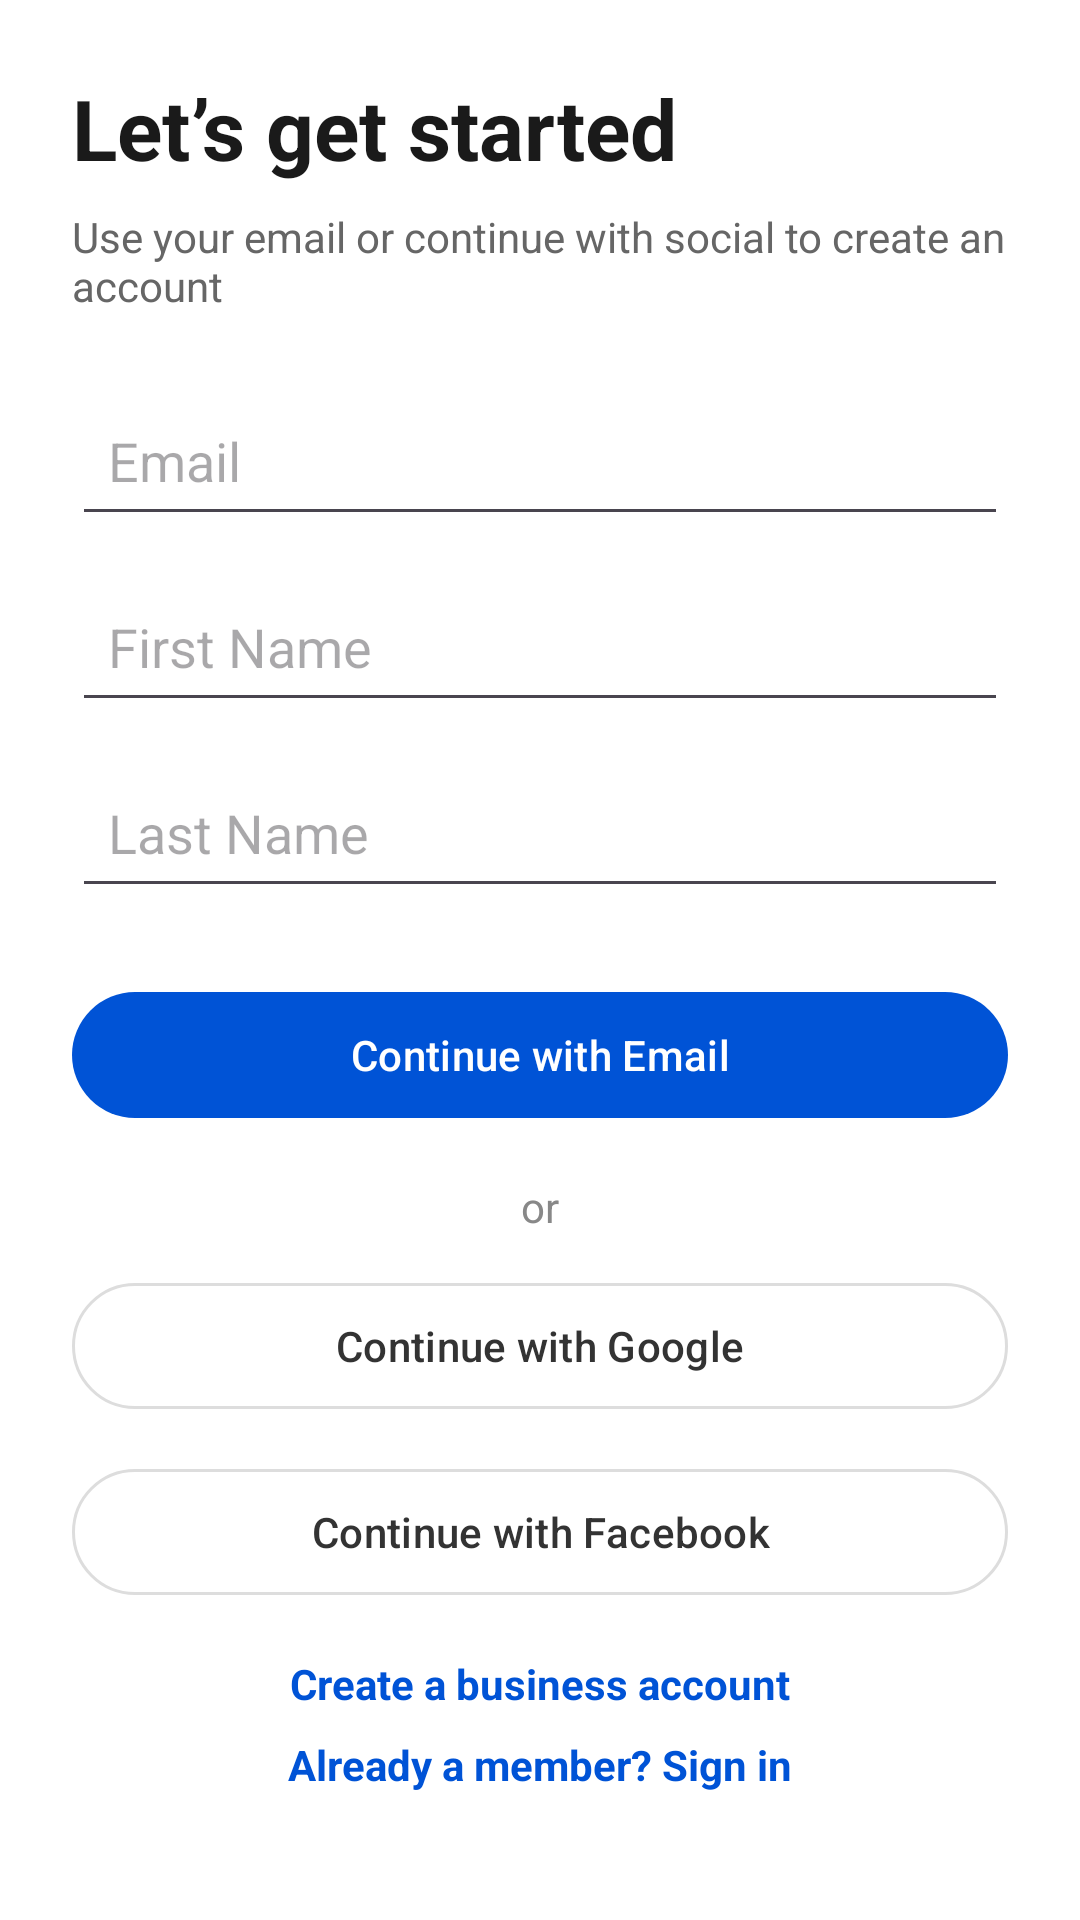

Write the Android layout XML for this screen, with the resource values it uses.
<!-- AndroidManifest.xml: application theme Theme.Ebay -->
<!-- res/layout/register.xml -->
<?xml version="1.0" encoding="utf-8"?>
<androidx.constraintlayout.widget.ConstraintLayout
    xmlns:android="http://schemas.android.com/apk/res/android"
    xmlns:app="http://schemas.android.com/apk/res-auto"
    android:layout_width="match_parent"
    android:layout_height="match_parent"
    android:padding="24dp"
    android:background="#FFFFFF">

    
    <TextView
        android:id="@+id/titleText"
        android:layout_width="0dp"
        android:layout_height="wrap_content"
        android:text="Let’s get started"
        android:textSize="28sp"
        android:textStyle="bold"
        android:textColor="#1A1A1A"
        app:layout_constraintTop_toTopOf="parent"
        app:layout_constraintStart_toStartOf="parent"
        app:layout_constraintEnd_toEndOf="parent"/>

    
    <TextView
        android:id="@+id/subtitleText"
        android:layout_width="0dp"
        android:layout_height="wrap_content"
        android:text="Use your email or continue with social to create an account"
        android:textSize="14sp"
        android:textColor="#666666"
        android:layout_marginTop="8dp"
        app:layout_constraintTop_toBottomOf="@id/titleText"
        app:layout_constraintStart_toStartOf="parent"
        app:layout_constraintEnd_toEndOf="parent"/>

    
    <EditText
        android:id="@+id/emailInput"
        android:layout_width="0dp"
        android:layout_height="50dp"
        android:hint="Email"
        android:padding="12dp"
        android:inputType="textEmailAddress"
        android:layout_marginTop="24dp"
        app:layout_constraintTop_toBottomOf="@id/subtitleText"
        app:layout_constraintStart_toStartOf="parent"
        app:layout_constraintEnd_toEndOf="parent"/>

    
    <EditText
        android:id="@+id/firstNameInput"
        android:layout_width="0dp"
        android:layout_height="50dp"
        android:hint="First Name"
        android:padding="12dp"
        android:layout_marginTop="12dp"
        app:layout_constraintTop_toBottomOf="@id/emailInput"
        app:layout_constraintStart_toStartOf="parent"
        app:layout_constraintEnd_toEndOf="parent"/>

    
    <EditText
        android:id="@+id/lastNameInput"
        android:layout_width="0dp"
        android:layout_height="50dp"
        android:hint="Last Name"
        android:padding="12dp"
        android:layout_marginTop="12dp"
        app:layout_constraintTop_toBottomOf="@id/firstNameInput"
        app:layout_constraintStart_toStartOf="parent"
        app:layout_constraintEnd_toEndOf="parent"/>

    
    <com.google.android.material.button.MaterialButton
        android:id="@+id/continueEmailButton"
        android:layout_width="0dp"
        android:layout_height="50dp"
        android:text="Continue with Email"
        android:textAllCaps="false"
        android:textColor="#FFFFFF"
        android:layout_marginTop="24dp"
        app:backgroundTint="#0053D6"
        app:cornerRadius="25dp"
        app:layout_constraintTop_toBottomOf="@id/lastNameInput"
        app:layout_constraintStart_toStartOf="parent"
        app:layout_constraintEnd_toEndOf="parent"/>

    
    <TextView
        android:id="@+id/orText"
        android:layout_width="wrap_content"
        android:layout_height="wrap_content"
        android:text="or"
        android:textColor="#888888"
        android:layout_marginTop="16dp"
        app:layout_constraintTop_toBottomOf="@id/continueEmailButton"
        app:layout_constraintStart_toStartOf="parent"
        app:layout_constraintEnd_toEndOf="parent"/>

    
    <com.google.android.material.button.MaterialButton
        android:id="@+id/googleButton"
        android:layout_width="0dp"
        android:layout_height="50dp"
        android:text="Continue with Google"
        android:textAllCaps="false"
        android:textColor="#333333"
        android:layout_marginTop="12dp"
        app:strokeColor="#DDDDDD"
        app:strokeWidth="1dp"
        app:cornerRadius="25dp"
        app:backgroundTint="@android:color/white"
        app:layout_constraintTop_toBottomOf="@id/orText"
        app:layout_constraintStart_toStartOf="parent"
        app:layout_constraintEnd_toEndOf="parent"/>

    
    <com.google.android.material.button.MaterialButton
        android:id="@+id/facebookButton"
        android:layout_width="0dp"
        android:layout_height="50dp"
        android:text="Continue with Facebook"
        android:textAllCaps="false"
        android:textColor="#333333"
        android:layout_marginTop="12dp"
        app:strokeColor="#DDDDDD"
        app:strokeWidth="1dp"
        app:cornerRadius="25dp"
        app:backgroundTint="@android:color/white"
        app:layout_constraintTop_toBottomOf="@id/googleButton"
        app:layout_constraintStart_toStartOf="parent"
        app:layout_constraintEnd_toEndOf="parent"/>

    
    <TextView
        android:id="@+id/businessAccountText"
        android:layout_width="wrap_content"
        android:layout_height="wrap_content"
        android:text="Create a business account"
        android:textColor="#0053D6"
        android:textStyle="bold"
        android:layout_marginTop="16dp"
        app:layout_constraintTop_toBottomOf="@id/facebookButton"
        app:layout_constraintStart_toStartOf="parent"
        app:layout_constraintEnd_toEndOf="parent"/>

    <TextView
        android:id="@+id/alreadyMemberText"
        android:layout_width="wrap_content"
        android:layout_height="wrap_content"
        android:text="Already a member? Sign in"
        android:textColor="#0053D6"
        android:textStyle="bold"
        android:layout_marginTop="8dp"
        app:layout_constraintTop_toBottomOf="@id/businessAccountText"
        app:layout_constraintStart_toStartOf="parent"
        app:layout_constraintEnd_toEndOf="parent"/>

</androidx.constraintlayout.widget.ConstraintLayout>
<!-- resources referenced by this layout -->
<resources>
  <style name="Theme.Ebay" parent="Base.Theme.Ebay" />
  <style name="Base.Theme.Ebay" parent="Theme.Material3.DayNight.NoActionBar">
          
          
      </style>
</resources>
